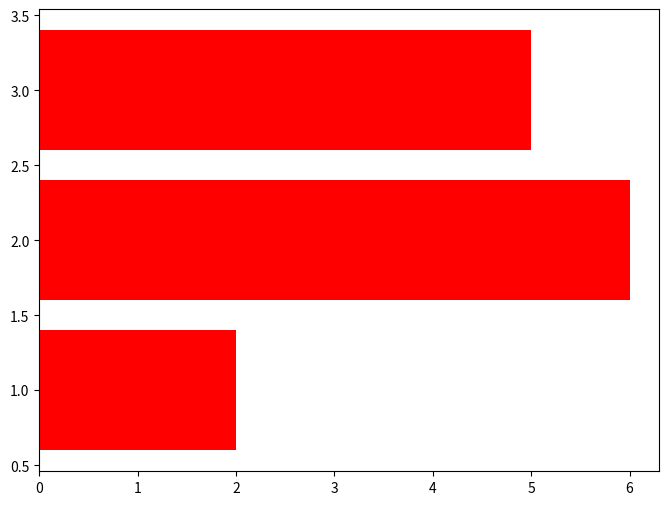

The script that saved this image: (Note: this script raises an exception after producing the figure.)
# % matplotlib notebook
import numpy as np
import matplotlib.pyplot as plt
from matplotlib import animation  # 动画绘图库
# from IPython.display import HTML  # HTML中显示动画

fig = plt.figure(figsize=(8, 6), dpi=60)
ax1 = fig.add_subplot(111)
x = list(np.arange(1, 4))
y = [[2, 6, 5], [4, 7, 8], [9, 8, 3], [2, 3, 5]]


def update(num):
    ax1.clear()
    color_v = "rbyo"
    ax1.barh(x, y[num], color=color_v[num])
    return


ani = animation.FuncAnimation(fig, update,
                              frames=np.arange(4),
                              interval=500,  # 这里的frames在调用update函数是会将frames作为实参传递给“n”
                              blit=True, repeat=True)
plt.show()

x = np.arange(1, 13)
y = np.random.randint(10, 30, 12)
print("x: ", x)
print("y: ", y)

color_v = "rby"
print(type(color_v[1]))

